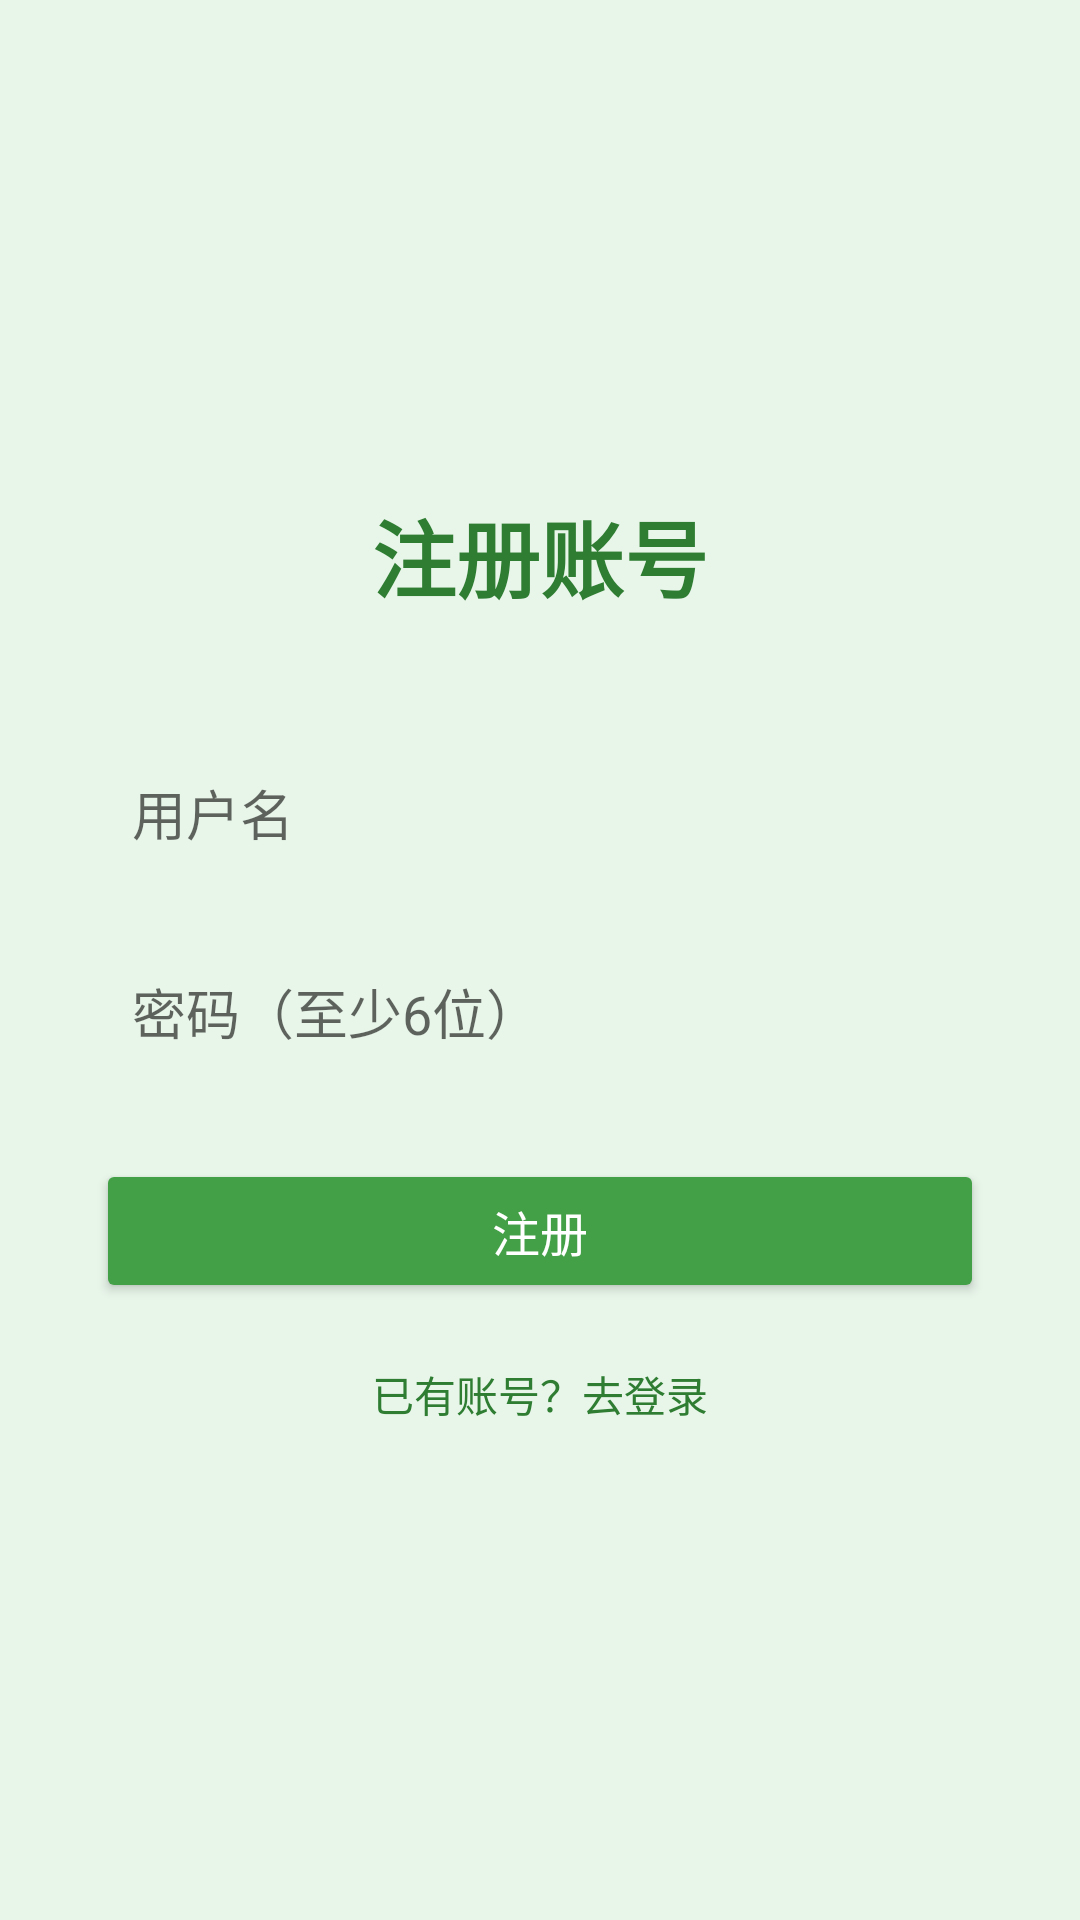

This screen was rendered from an Android layout file. Write that file and the resources it references.
<!-- AndroidManifest.xml: application theme Theme.AppCompat.Light.NoActionBar -->
<!-- res/layout/activity_register.xml -->
<?xml version="1.0" encoding="utf-8"?>
<LinearLayout xmlns:android="http://schemas.android.com/apk/res/android"
    android:layout_width="match_parent"
    android:layout_height="match_parent"
    android:orientation="vertical"
    android:gravity="center"
    android:padding="32dp"
    android:background="#E8F5E9">

    <TextView
        android:layout_width="wrap_content"
        android:layout_height="wrap_content"
        android:text="注册账号"
        android:textSize="28sp"
        android:textStyle="bold"
        android:textColor="#2E7D32"
        android:layout_marginBottom="40dp"/>

    <EditText
        android:id="@+id/et_username"
        android:layout_width="match_parent"
        android:layout_height="wrap_content"
        android:hint="用户名"
        android:background="@drawable/edittext_bg"
        android:padding="12dp"
        android:layout_marginBottom="16dp"/>

    <EditText
        android:id="@+id/et_password"
        android:layout_width="match_parent"
        android:layout_height="wrap_content"
        android:hint="密码（至少6位）"
        android:inputType="textPassword"
        android:background="@drawable/edittext_bg"
        android:padding="12dp"
        android:layout_marginBottom="24dp"/>

    <Button
        android:id="@+id/btn_register"
        android:layout_width="match_parent"
        android:layout_height="wrap_content"
        android:text="注册"
        android:backgroundTint="#43A047"
        android:textColor="#FFFFFF"
        android:textSize="16sp"/>

    <TextView
        android:id="@+id/tv_login_link"
        android:layout_width="wrap_content"
        android:layout_height="wrap_content"
        android:text="已有账号？去登录"
        android:textColor="#2E7D32"
        android:layout_marginTop="20dp"/>
</LinearLayout>
<!-- resources referenced by this layout -->
<resources>

</resources>
